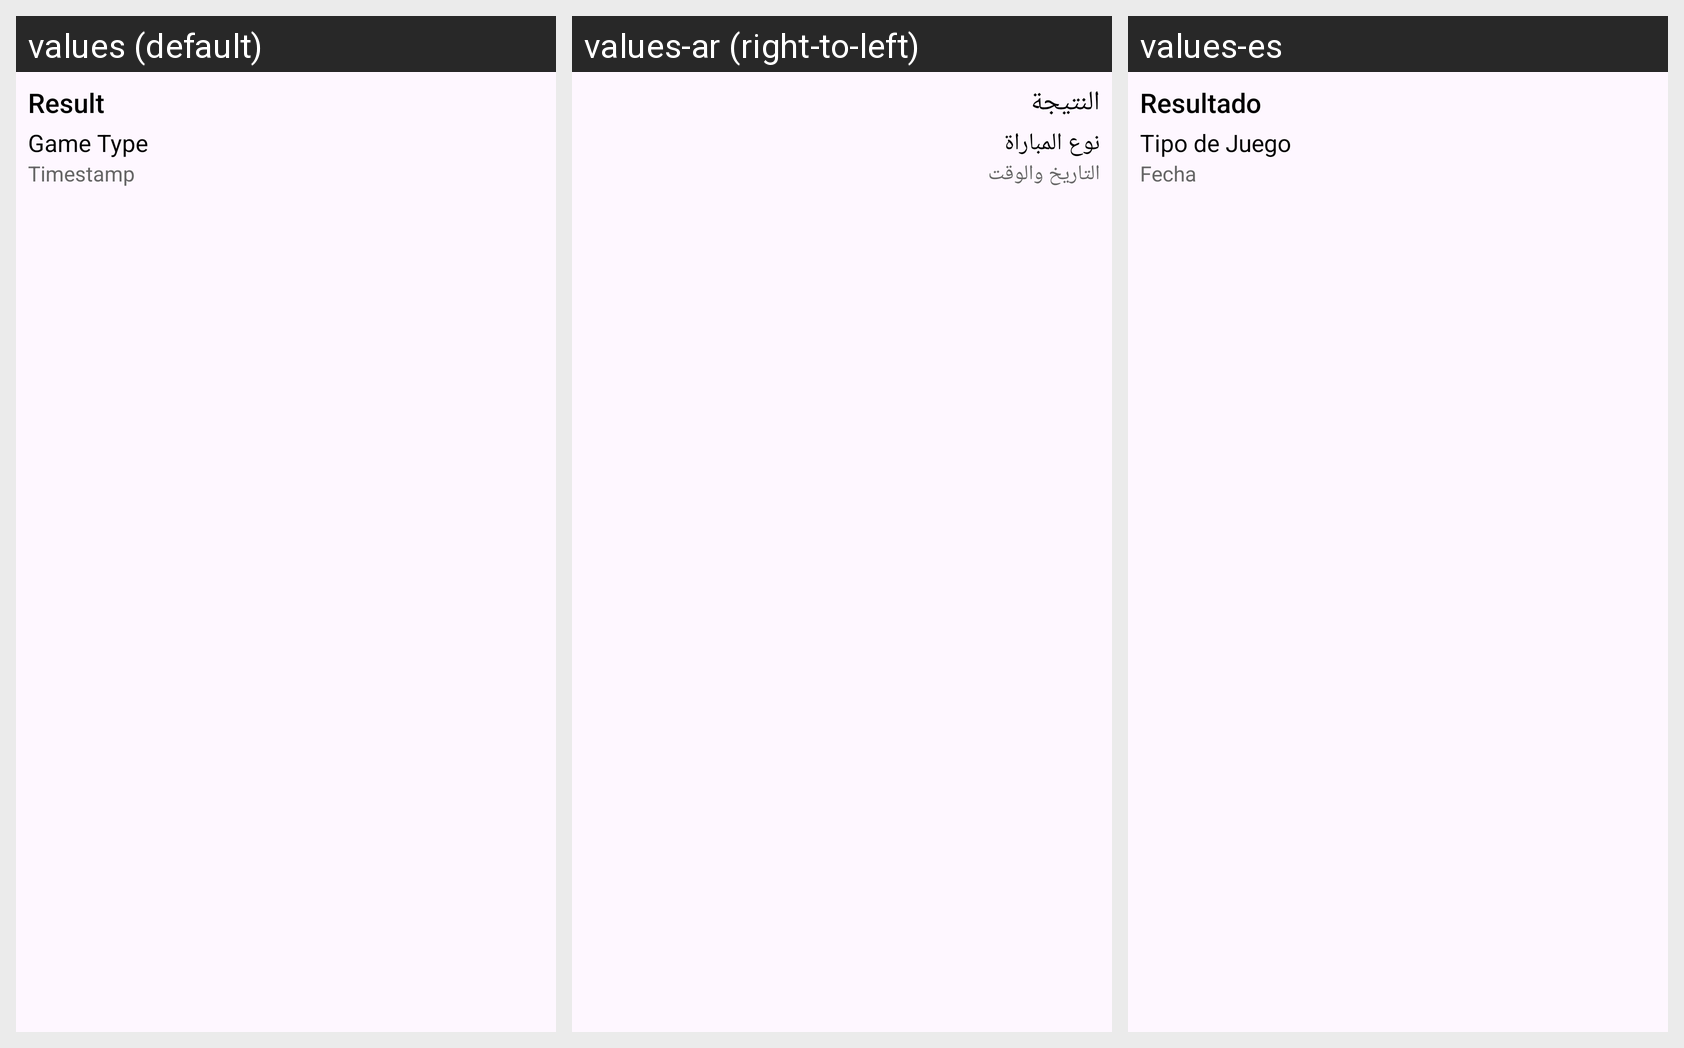

Translations of the strings shown on this Android screen, per locale in the grid:
Android screen res/layout/history_item.xml rendered under 3 locales, left to right: values (default), values-ar (right-to-left), values-es. Device: Nexus 5 (rendered at 1080×1920; each locale shown at half size, 540×960, under a caption strip naming it); theme Theme.ConectaPlus.
Strings drawn on this screen, with the default value and each locale's value (text and hints the layout hard-codes, and strings that could not be matched under every locale, appear in the picture but are not listed):

history_item_result
  values: Result
  values-ar: النتيجة
  values-es: Resultado

history_item_type
  values: Game Type
  values-ar: نوع المباراة
  values-es: Tipo de Juego

history_item_timestamp
  values: Timestamp
  values-ar: التاريخ والوقت
  values-es: Fecha
